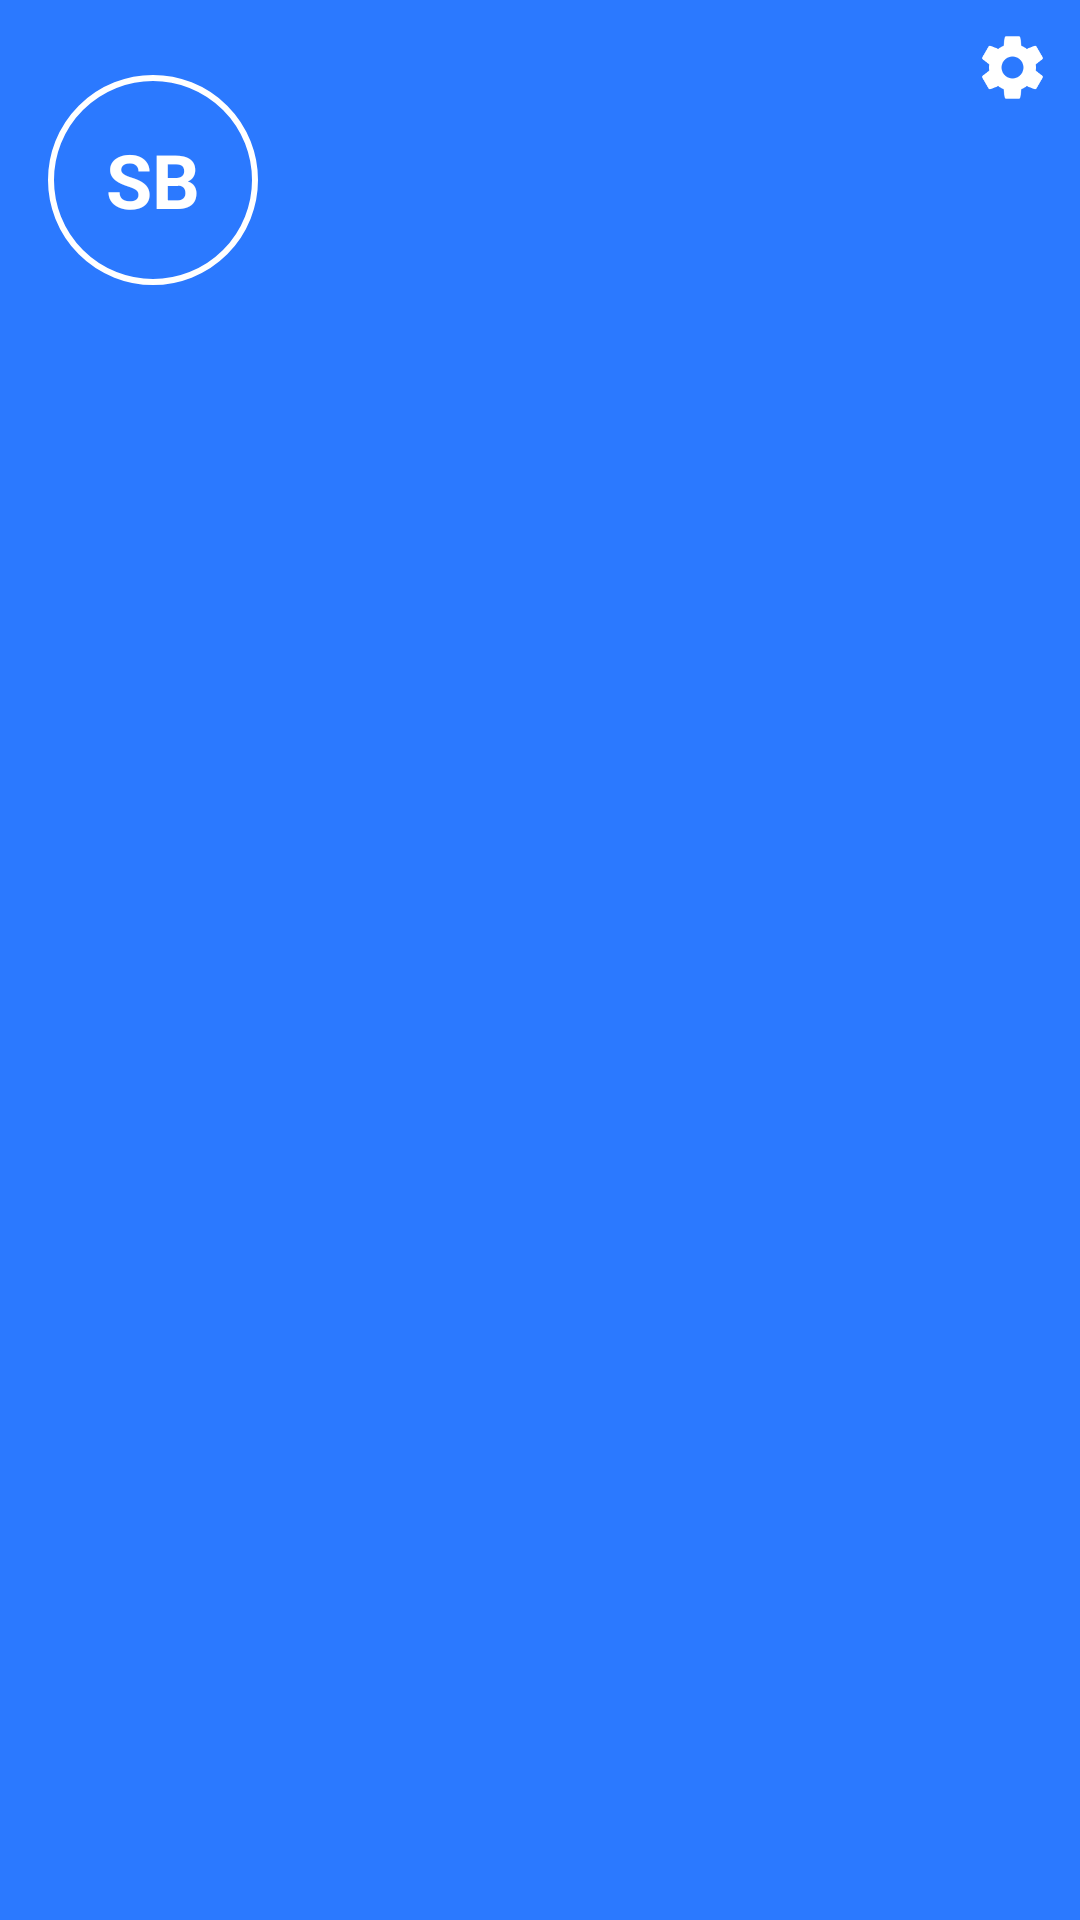

Reconstruct the res/layout file that produces this screen, plus the resources it refers to.
<!-- AndroidManifest.xml: application theme AppTheme -->
<!-- res/layout/drawer_header.xml -->
<?xml version="1.0" encoding="utf-8"?>
<RelativeLayout xmlns:android="http://schemas.android.com/apk/res/android"
                android:layout_width="match_parent"
                android:layout_height="165dp"
                android:background="@color/app_color"
                android:orientation="vertical"
                android:weightSum="1">


    <LinearLayout
        android:layout_width="match_parent"
        android:layout_height="30dp"
        android:layout_alignParentBottom="true"
        android:layout_alignParentLeft="true"
        android:layout_alignParentStart="true"
        android:orientation="vertical">

        <TextView
            android:id="@+id/header_name"
            android:layout_width="wrap_content"
            android:layout_height="wrap_content"
            android:layout_marginLeft="16dp"
            android:textColor="#ffffff"
            android:textSize="14sp"
            android:textStyle="bold"/>

    </LinearLayout>

    <TextView
        android:id="@+id/header_initials"
        android:layout_width="70dp"
        android:layout_height="70dp"
        android:layout_marginLeft="16dp"
        android:layout_marginTop="25dp"
        android:background="@drawable/drawer_avatar"
        android:gravity="center"
        android:text="SB"
        android:textColor="@android:color/white"
        android:textSize="25sp"
        android:textStyle="bold"/>

    <ImageView
        android:id="@+id/settings"
        android:layout_width="25dp"
        android:layout_height="25dp"
        android:layout_alignParentRight="true"
        android:layout_margin="10dp"
        android:src="@drawable/settings"/>

</RelativeLayout>
<!-- resources referenced by this layout -->
<resources>
  <color name="app_color">#2b79ff</color>
  <!-- drawable drawer_avatar (drawable) -->
  <?xml version="1.0" encoding="utf-8"?>
  <shape xmlns:android="http://schemas.android.com/apk/res/android"
         android:shape="oval">
      <stroke
          android:width="2dp"
          android:color="@android:color/white"/>
  </shape>
  <!-- drawable settings: png bitmap (drawable, 16806 bytes) -->
  <style name="AppTheme" parent="Theme.AppCompat.Light.DarkActionBar">
          <item name="android:windowActionBar">false</item>
          <item name="android:windowNoTitle">true</item>
          <item name="android:colorPrimary">#2196F3</item>
          <item name="android:colorPrimaryDark">#1e57a4</item>
          <item name="android:colorAccent">#2196F3</item>
          <item name="android:windowActionModeOverlay">true</item>
          
          <item name="windowActionBar">false</item>
          <item name="windowNoTitle">true</item>
          <item name="windowActionBarOverlay">true</item>
          <item name="colorPrimary">#2196F3</item>
          <item name="colorPrimaryDark">#1e57a4</item>
          <item name="colorAccent">#2196F3</item>
          <item name="windowActionModeOverlay">true</item>
      </style>
</resources>
